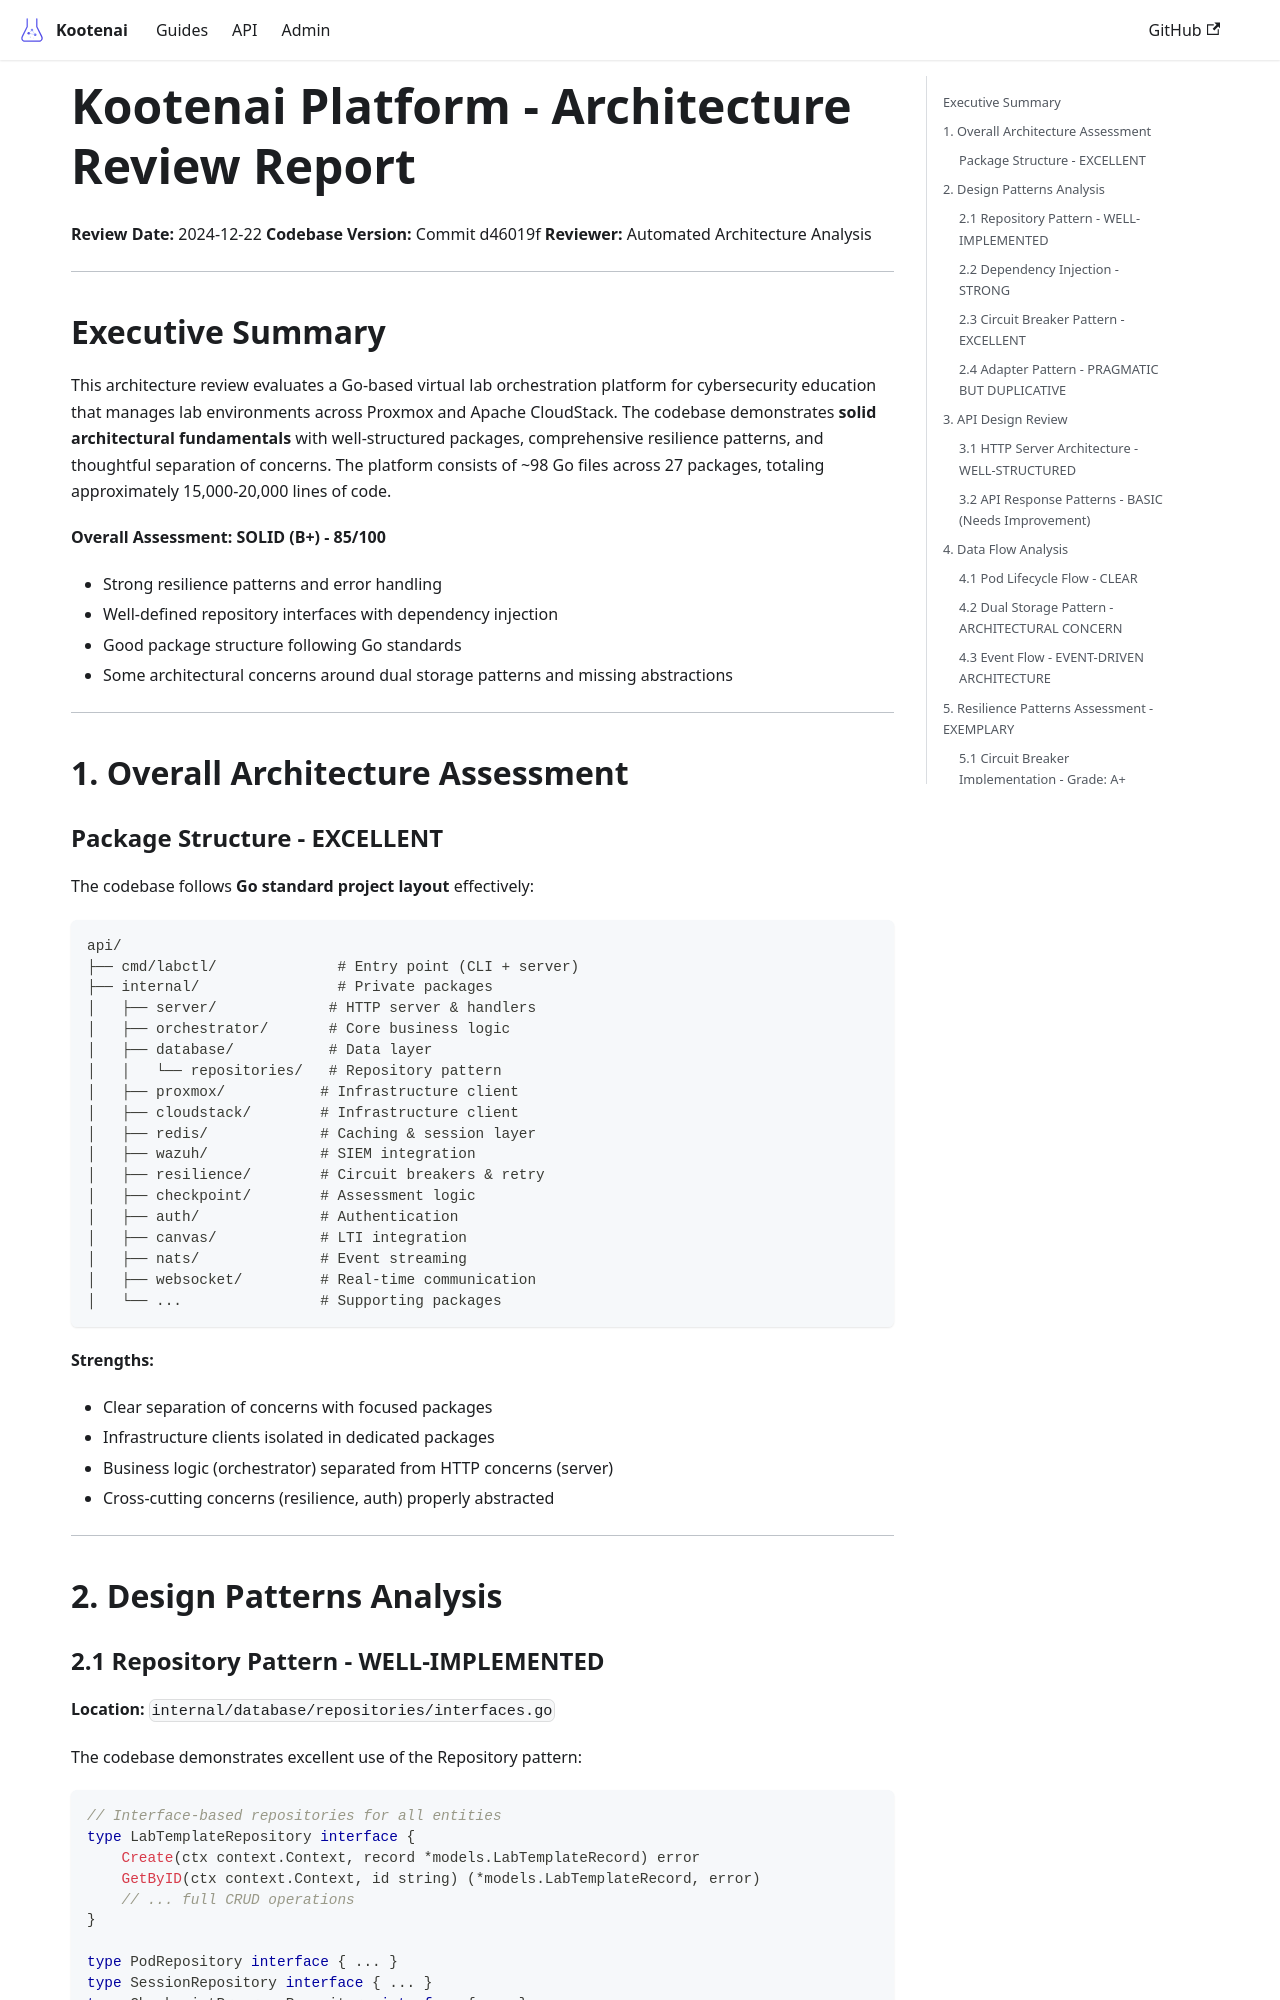

repository: toddbartholow/kootenai · page: docs/development/architecture-review-2024-12-22/index.html · generator: docusaurus

# Kootenai Platform - Architecture Review Report

**Review Date:** 2024-12-22
**Codebase Version:** Commit d46019f
**Reviewer:** Automated Architecture Analysis

---

## Executive Summary

This architecture review evaluates a Go-based virtual lab orchestration platform for cybersecurity education that manages lab environments across Proxmox and Apache CloudStack. The codebase demonstrates **solid architectural fundamentals** with well-structured packages, comprehensive resilience patterns, and thoughtful separation of concerns. The platform consists of ~98 Go files across 27 packages, totaling approximately 15,000-20,000 lines of code.

**Overall Assessment: SOLID (B+) - 85/100**
- Strong resilience patterns and error handling
- Well-defined repository interfaces with dependency injection
- Good package structure following Go standards
- Some architectural concerns around dual storage patterns and missing abstractions

---

## 1. Overall Architecture Assessment

### Package Structure - EXCELLENT

The codebase follows **Go standard project layout** effectively:

```
api/
├── cmd/labctl/              # Entry point (CLI + server)
├── internal/                # Private packages
│   ├── server/             # HTTP server & handlers
│   ├── orchestrator/       # Core business logic
│   ├── database/           # Data layer
│   │   └── repositories/   # Repository pattern
│   ├── proxmox/           # Infrastructure client
│   ├── cloudstack/        # Infrastructure client
│   ├── redis/             # Caching & session layer
│   ├── wazuh/             # SIEM integration
│   ├── resilience/        # Circuit breakers & retry
│   ├── checkpoint/        # Assessment logic
│   ├── auth/              # Authentication
│   ├── canvas/            # LTI integration
│   ├── nats/              # Event streaming
│   ├── websocket/         # Real-time communication
│   └── ...                # Supporting packages
```

**Strengths:**
- Clear separation of concerns with focused packages
- Infrastructure clients isolated in dedicated packages
- Business logic (orchestrator) separated from HTTP concerns (server)
- Cross-cutting concerns (resilience, auth) properly abstracted

---

## 2. Design Patterns Analysis
